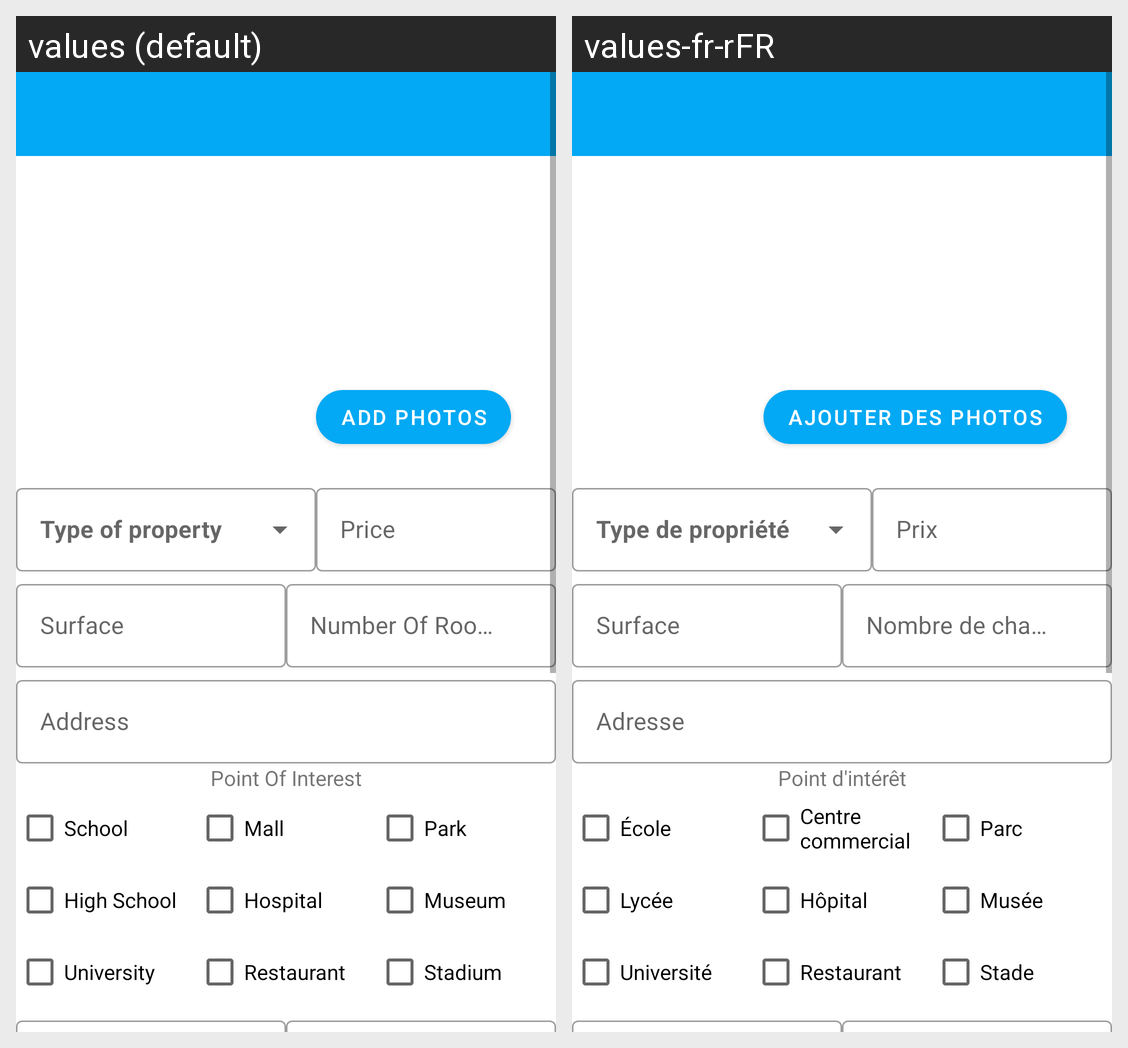

The same Android screen rendered under two of its app's locales, left to right. List the strings drawn on it with the default value and each locale's translation.
Android screen res/layout/activity_update_property.xml rendered under 2 locales, left to right: values (default), values-fr-rFR. Device: Nexus 5 (rendered at 1080×1920; each locale shown at half size, 540×960, under a caption strip naming it); theme AppTheme.
Strings drawn on this screen, with the default value and each locale's value (text and hints the layout hard-codes, and strings that could not be matched under every locale, appear in the picture but are not listed):

add_photo_button_text
  values: Add Photos
  values-fr-rFR: Ajouter des photos

property_price
  values: Price
  values-fr-rFR: Prix

property_surface
  values: Surface
  values-fr-rFR: Surface

rooms_number
  values: Number Of Rooms
  values-fr-rFR: Nombre de chambres

property_address
  values: Address
  values-fr-rFR: Adresse

point_interest
  values: Point Of Interest
  values-fr-rFR: Point d'intérêt

school
  values: School
  values-fr-rFR: École

high_school
  values: High School
  values-fr-rFR: Lycée

university
  values: University
  values-fr-rFR: Université

mall
  values: Mall
  values-fr-rFR: Centre commercial

hospital
  values: Hospital
  values-fr-rFR: Hôpital

restaurant
  values: Restaurant
  values-fr-rFR: Restaurant

park
  values: Park
  values-fr-rFR: Parc

museum
  values: Museum
  values-fr-rFR: Musée

stadium
  values: Stadium
  values-fr-rFR: Stade
